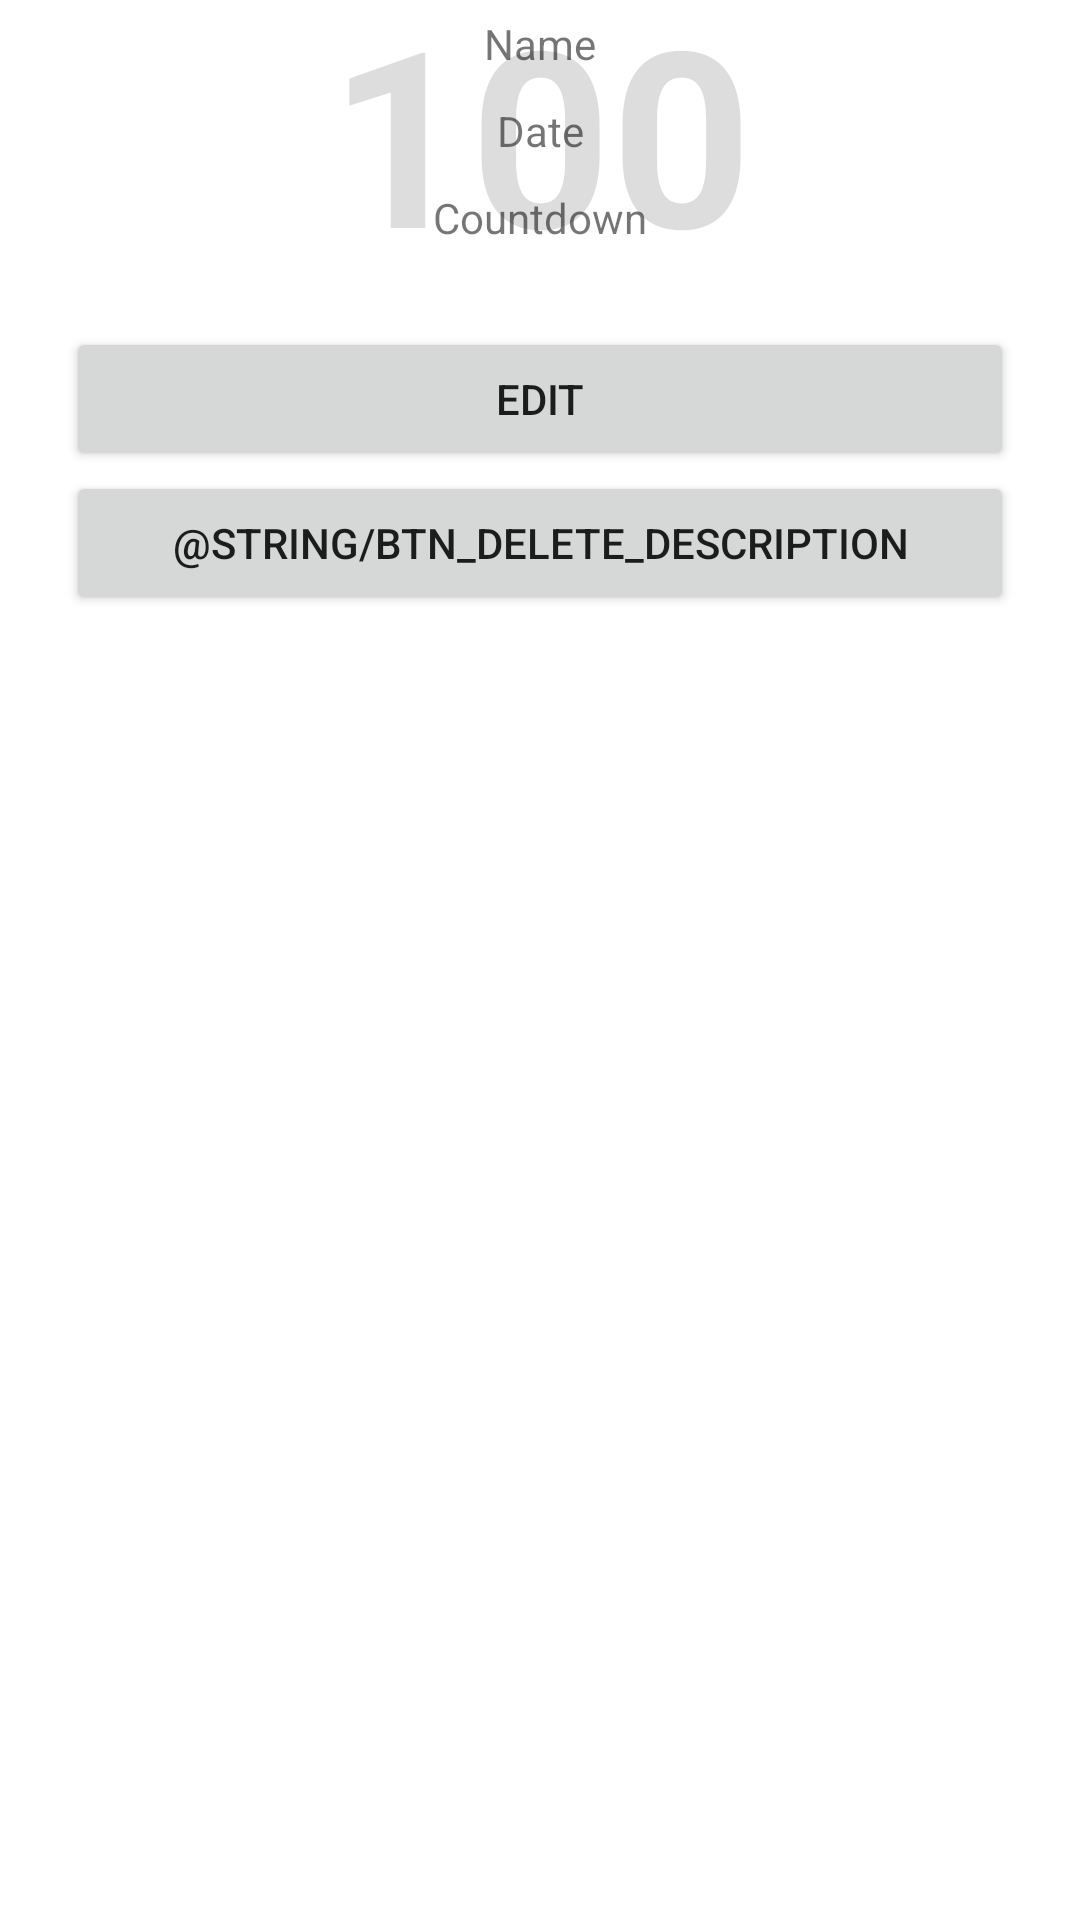

The Android layout XML behind this screen, and the referenced resources:
<!-- AndroidManifest.xml: application theme Theme.DatePicker -->
<!-- res/layout/dialog_details_birthday.xml -->
<?xml version="1.0" encoding="utf-8"?>
<androidx.constraintlayout.widget.ConstraintLayout xmlns:android="http://schemas.android.com/apk/res/android"
    xmlns:app="http://schemas.android.com/apk/res-auto"
    xmlns:tools="http://schemas.android.com/tools"
    android:layout_width="match_parent"
    android:layout_height="match_parent">

    <TextView
        android:id="@+id/detailsYears"
        android:layout_width="0dp"
        android:layout_height="wrap_content"
        android:alpha="0.25"
        android:gravity="center_horizontal"
        android:text="@string/_100"
        android:textAlignment="center"
        android:textSize="82sp"
        android:textStyle="bold"
        app:layout_constraintBottom_toBottomOf="@+id/detailsCountdown"
        app:layout_constraintEnd_toEndOf="parent"
        app:layout_constraintStart_toStartOf="parent"
        app:layout_constraintTop_toTopOf="parent" />

    <TextView
        android:id="@+id/detailsName"
        android:layout_width="0dp"
        android:layout_height="wrap_content"
        android:gravity="center"
        android:padding="5dp"
        android:text="@string/selected_name"
        android:textAlignment="center"
        app:layout_constraintEnd_toEndOf="parent"
        app:layout_constraintStart_toStartOf="parent"
        app:layout_constraintTop_toTopOf="parent" />

    <TextView
        android:id="@+id/detailsBirthDate"
        android:layout_width="0dp"
        android:layout_height="wrap_content"
        android:gravity="center"
        android:padding="5dp"
        android:text="@string/selected_date"
        android:textAlignment="center"
        app:layout_constraintEnd_toEndOf="parent"
        app:layout_constraintStart_toStartOf="parent"
        app:layout_constraintTop_toBottomOf="@+id/detailsName" />

    <TextView
        android:id="@+id/detailsCountdown"
        android:layout_width="0dp"
        android:layout_height="wrap_content"
        android:gravity="center"
        android:padding="5dp"
        android:text="@string/countdown_to_birthday"
        android:textAlignment="center"
        app:layout_constraintEnd_toEndOf="parent"
        app:layout_constraintStart_toStartOf="parent"
        app:layout_constraintTop_toBottomOf="@+id/detailsBirthDate" />

    <Button
        android:id="@+id/btnEditBirthday"
        android:layout_width="0dp"
        android:layout_height="wrap_content"
        android:layout_marginHorizontal="22dp"
        android:layout_marginTop="22dp"
        android:contentDescription="@string/btn_edit_description"
        android:paddingVertical="6dp"
        android:text="@string/btn_edit"
        app:layout_constraintEnd_toEndOf="parent"
        app:layout_constraintStart_toStartOf="parent"
        app:layout_constraintTop_toBottomOf="@+id/detailsCountdown" />

    <Button
        android:id="@+id/btnDeleteBirthday"
        android:layout_width="0dp"
        android:layout_height="wrap_content"
        android:layout_marginHorizontal="22dp"
        android:contentDescription="@string/btn_delete"
        android:paddingVertical="6dp"
        android:text="@string/btn_delete_description"
        app:layout_constraintEnd_toEndOf="parent"
        app:layout_constraintStart_toStartOf="parent"
        app:layout_constraintTop_toBottomOf="@+id/btnEditBirthday" />


</androidx.constraintlayout.widget.ConstraintLayout>
<!-- resources referenced by this layout -->
<resources>
  <string name="_100">100</string>
  <string name="btn_delete">Delete</string>
  <string name="btn_edit">Edit</string>
  <string name="countdown_to_birthday">Countdown</string>
  <string name="selected_date">Date</string>
  <string name="selected_name">Name</string>
  <style name="Theme.DatePicker" parent="Theme.MaterialComponents.DayNight.NoActionBar">
          
          <item name="colorPrimary">@color/purple_500</item>
          <item name="colorPrimaryVariant">@color/purple_700</item>
          <item name="colorOnPrimary">@color/white</item>
          
          <item name="colorSecondary">@color/teal_200</item>
          <item name="colorSecondaryVariant">@color/teal_700</item>
          <item name="colorOnSecondary">@color/black</item>
          
          <item name="android:statusBarColor" tools:targetApi="l">?attr/colorPrimaryVariant</item>
          
      </style>
  <color name="purple_500">#FF6200EE</color>
  <color name="purple_700">#FF3700B3</color>
  <color name="white">#FFFFFFFF</color>
  <color name="teal_200">#FF03DAC5</color>
  <color name="teal_700">#FF018786</color>
  <color name="black">#FF000000</color>
</resources>
